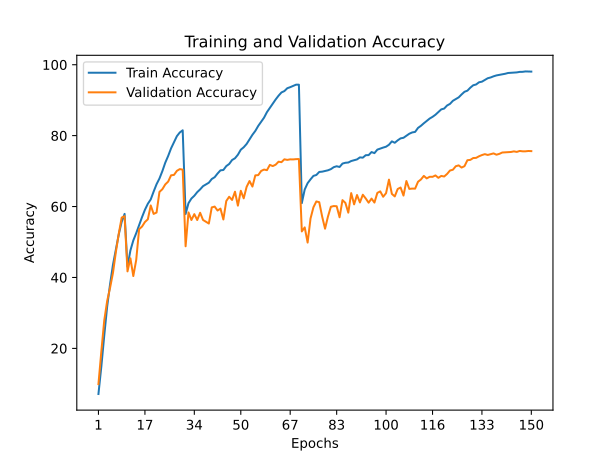

Data behind this chart, as committed beside it:
train_accuracy; train_loss; valid_accuracy; valid_loss
7,1440; 4,1263; 9,9300; 3,9487
14,9200; 3,5868; 19,1900; 3,4116
23,6300; 3,0727; 27,8900; 2,8081
31,8040; 2,6520; 33,3600; 2,6147
38,0860; 2,3430; 37,0800; 2,4321
43,5960; 2,1121; 41,2900; 2,2327
47,8720; 1,9129; 47,2000; 2,0428
52,1760; 1,7366; 52,3800; 1,7392
55,7020; 1,6000; 56,8900; 1,5528
57,9300; 1,5106; 57,2900; 1,5468
43,0620; 2,1271; 41,7200; 2,2341
47,6200; 1,9245; 45,4100; 2,0760
50,4400; 1,8053; 40,4000; 2,3445
52,4880; 1,7074; 44,9400; 2,1397
54,8080; 1,6212; 53,6100; 1,7022
57,0160; 1,5439; 54,3600; 1,7280
59,0860; 1,4515; 55,6400; 1,6028
60,7860; 1,3875; 56,4000; 1,5924
62,0180; 1,3357; 60,3100; 1,4324
64,2280; 1,2564; 57,9300; 1,5401
66,2940; 1,1708; 58,3100; 1,5649
67,9120; 1,1097; 64,1300; 1,3203
69,9920; 1,0281; 64,8900; 1,2549
72,3700; 0,9462; 66,2400; 1,2235
74,2720; 0,8781; 67,0400; 1,1955
76,4200; 0,8075; 68,8100; 1,1409
78,1000; 0,7450; 68,9200; 1,1126
79,8520; 0,6903; 70,0700; 1,1085
80,8940; 0,6606; 70,5600; 1,0575
81,5060; 0,6347; 70,4200; 1,0692
57,9000; 1,4880; 48,8000; 2,0417
60,9620; 1,3712; 58,3400; 1,5093
62,2640; 1,3233; 56,2100; 1,6666
63,0400; 1,2884; 57,8600; 1,5773
64,0640; 1,2588; 56,2000; 1,6528
64,8380; 1,2258; 58,2500; 1,6190
65,7540; 1,1934; 56,2200; 1,7513
66,2300; 1,1694; 55,7300; 1,7171
66,7240; 1,1558; 55,2100; 1,7415
67,7640; 1,1153; 59,7600; 1,5335
68,2780; 1,0914; 59,9900; 1,4742
69,3120; 1,0615; 58,8800; 1,5282
70,2120; 1,0302; 59,4200; 1,5987
70,3100; 1,0160; 56,3600; 1,7378
71,4060; 0,9815; 61,5600; 1,4335
72,0060; 0,9546; 62,7600; 1,4001
73,1220; 0,9124; 61,8600; 1,4853
73,6160; 0,8889; 64,1900; 1,3377
74,6120; 0,8587; 60,2600; 1,4990
76,0340; 0,8113; 64,4400; 1,3468
76,7180; 0,7800; 62,3200; 1,4458
77,6460; 0,7454; 65,5500; 1,3280
78,9480; 0,7063; 67,2000; 1,2669
80,2340; 0,6605; 65,6400; 1,3425
81,3300; 0,6251; 68,8000; 1,1703
82,7400; 0,5708; 68,8600; 1,1573
83,9160; 0,5354; 70,0400; 1,1527
85,0640; 0,5002; 70,4300; 1,1465
86,6300; 0,4449; 70,2600; 1,1509
87,8340; 0,4103; 71,7500; 1,0712
... 90 more rows
